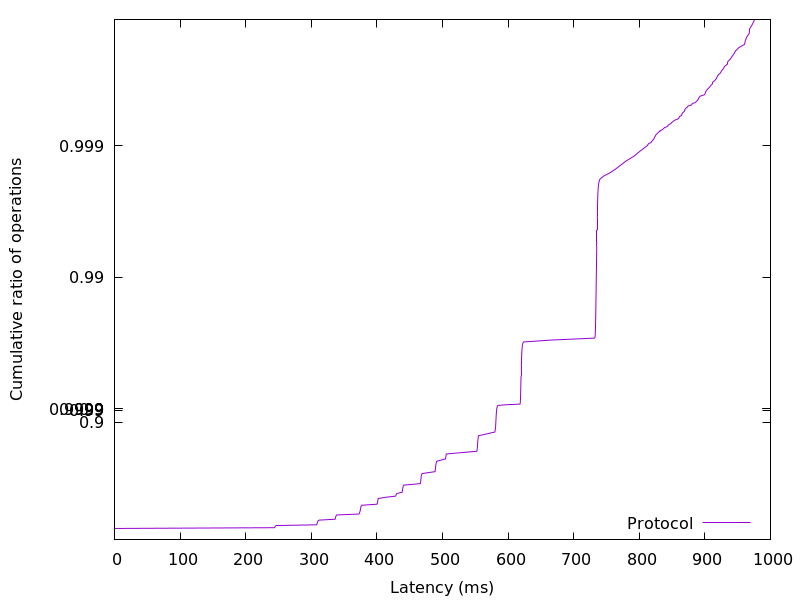

Values plotted in this chart, from the file beside it:
0.00896, 0.01
0.009728, 0.02
0.01075, 0.03
0.02074, 0.04
0.02509, 0.05
0.02586, 0.06
0.02611, 0.07
0.02662, 0.08
0.02688, 0.09
0.02714, 0.1
0.02739, 0.11
0.02765, 0.12
0.0279, 0.13
0.02816, 0.14
0.02842, 0.15
0.02867, 0.16
0.02918, 0.17
0.03021, 0.18
0.03456, 0.19
243.9, 0.2
244.7, 0.21
245.3, 0.22
246.3, 0.23
308.2, 0.24
308.7, 0.25
309, 0.26
309.3, 0.27
309.7, 0.28
310.3, 0.29
312, 0.3
336.3, 0.31
336.7, 0.32
337, 0.33
337.3, 0.34
337.8, 0.35
338.8, 0.36
372.7, 0.37
373.4, 0.38
373.9, 0.39
374.4, 0.4
374.7, 0.41
375, 0.42
375.2, 0.43
375.5, 0.44
375.9, 0.45
376.7, 0.46
400.3, 0.47
400.7, 0.48
401, 0.49
401.3, 0.5
401.7, 0.51
402.2, 0.52
413, 0.53
428.8, 0.54
429.3, 0.55
430.4, 0.56
438.6, 0.57
439, 0.58
439.3, 0.59
439.6, 0.6
440, 0.61
... 298 more rows
